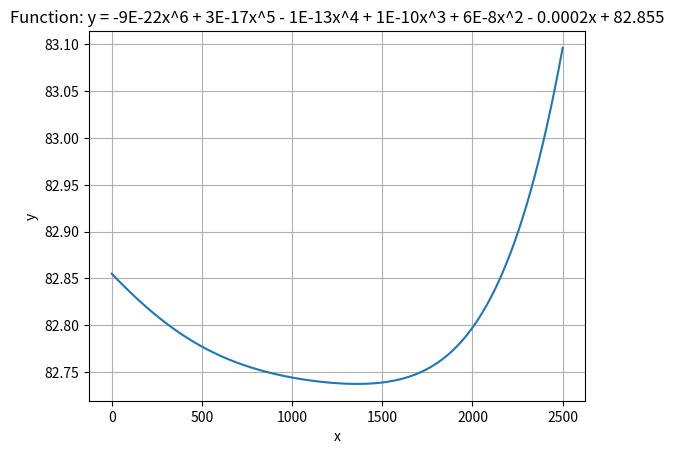

Source code (Python):
import numpy as np
import matplotlib.pyplot as plt

# 定义函数
def func(x):
    return -9E-22 * x**6 + 3E-17 * x**5 - 1E-13 * x**4 + 1E-10 * x**3 + 6E-8 * x**2 - 0.0002 * x + 82.855

# 定义绘制图表的范围
x = np.linspace(0, 2500, 3000)  # x 的范围从 -10 到 10，生成 100 个点
y = func(x)

# 绘制图表
plt.plot(x, y)
plt.xlabel('x')
plt.ylabel('y')
plt.title('Function: y = -9E-22x^6 + 3E-17x^5 - 1E-13x^4 + 1E-10x^3 + 6E-8x^2 - 0.0002x + 82.855')
plt.grid(True)
plt.show()
